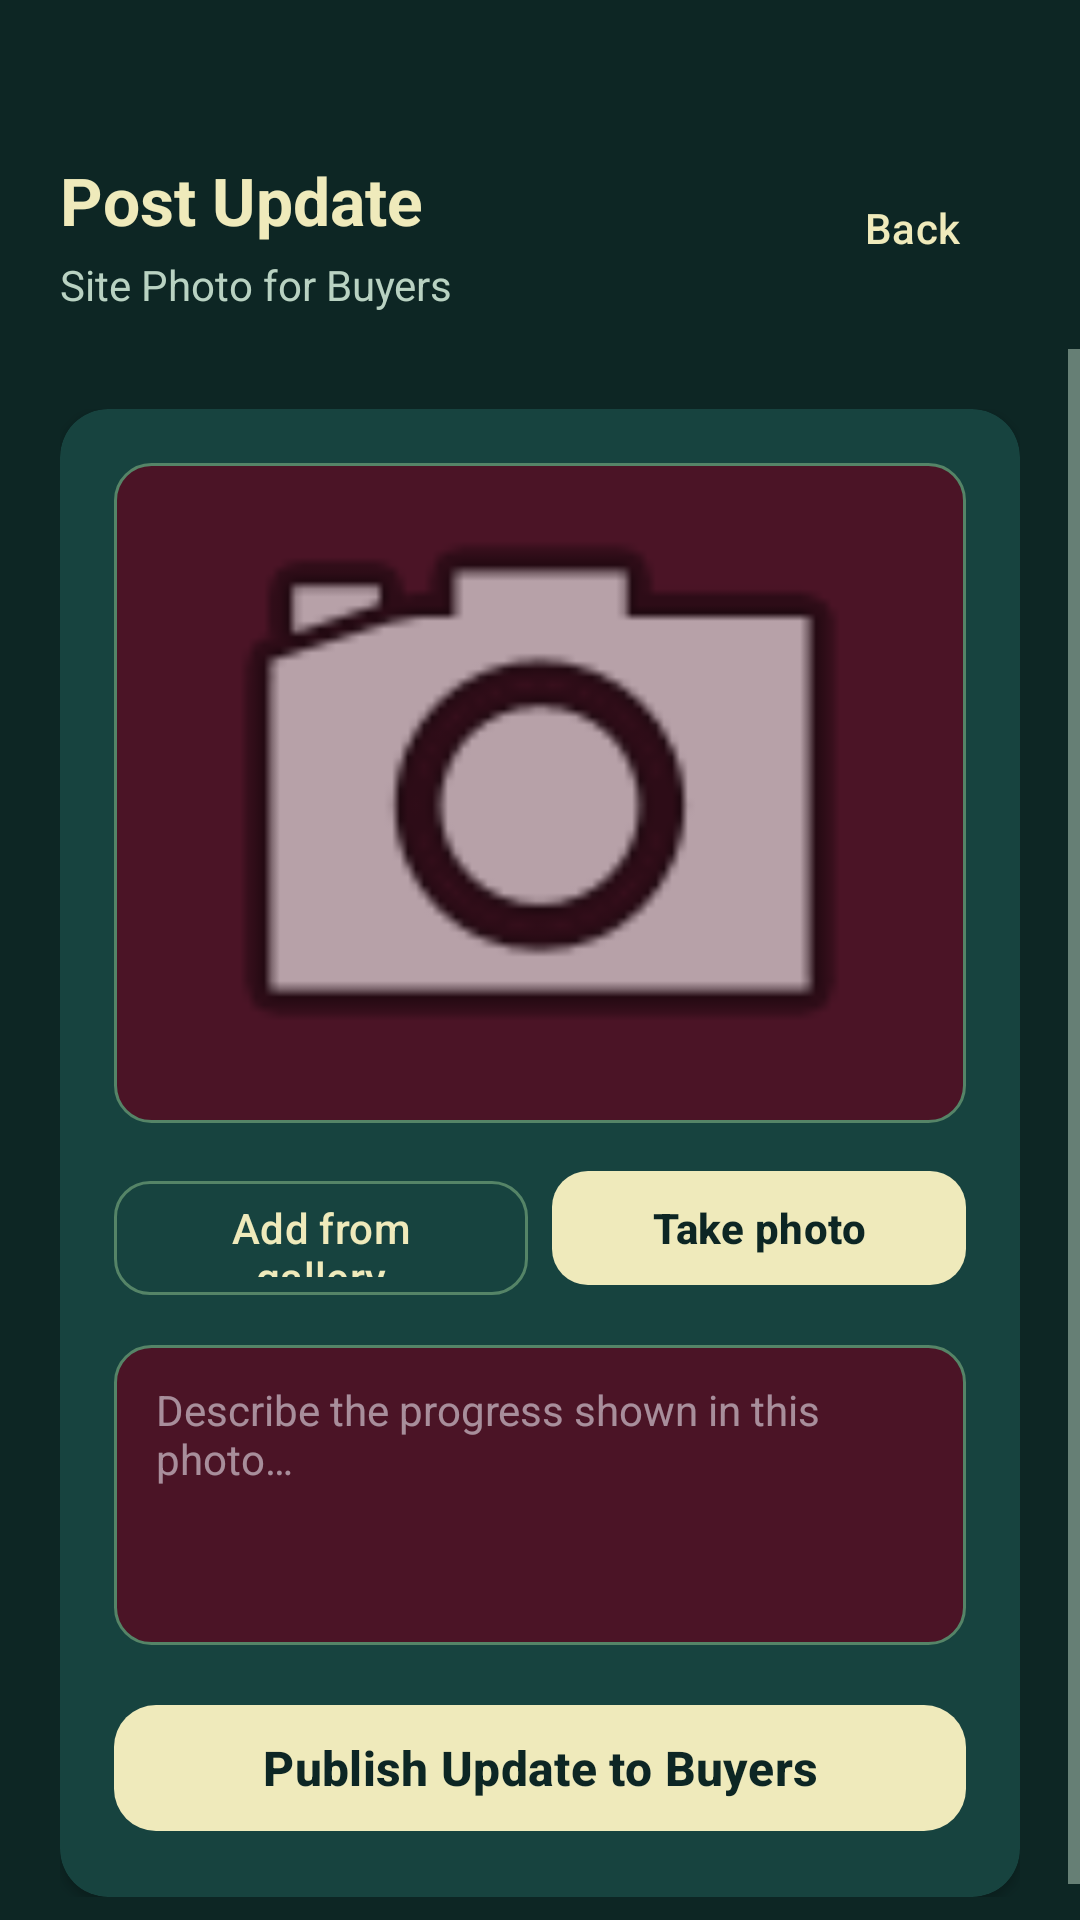

The Android layout XML behind this screen, and the referenced resources:
<!-- AndroidManifest.xml: activity theme Theme.BuildTrack_v1.Manager -->
<!-- res/layout/activity_post_update.xml -->
<?xml version="1.0" encoding="utf-8"?>
<RelativeLayout xmlns:android="http://schemas.android.com/apk/res/android"
    xmlns:app="http://schemas.android.com/apk/res-auto"
    android:layout_width="match_parent"
    android:layout_height="match_parent">

    <RelativeLayout
        android:id="@+id/topBar"
        android:layout_width="match_parent"
        android:layout_height="wrap_content"
        android:paddingStart="20dp"
        android:paddingTop="52dp"
        android:paddingEnd="12dp"
        android:paddingBottom="12dp">

        <TextView
            android:id="@+id/tvRole"
            android:layout_width="wrap_content"
            android:layout_height="wrap_content"
            android:text="@string/post_update"
            android:textColor="?attr/colorOnSurface"
            android:textSize="22sp"
            android:textStyle="bold" 
            android:layout_alignParentStart="true"
            android:layout_toStartOf="@+id/btnBack"
            android:maxLines="1"
            android:ellipsize="end"
            android:layout_marginEnd="10dp"/>

        <TextView
            android:id="@+id/tvProjectTitle"
            android:layout_width="wrap_content"
            android:layout_height="wrap_content"
            android:layout_below="@id/tvRole"
            android:layout_marginTop="4dp"
            android:text="@string/site_photo_for_buyers"
            android:textSize="14sp"
            android:layout_alignParentStart="true"
            android:textColor="?attr/colorOnSurfaceVariant" />

        <Button
            style="@style/Widget.Material3.Button.TextButton"
            android:id="@+id/btnBack"
            android:layout_width="wrap_content"
            android:layout_height="wrap_content"
            android:layout_alignParentEnd="true"
            android:text="@string/back_2"
            android:textAllCaps="false"
            android:textColor="?attr/colorPrimary"
            android:textSize="14sp" />
    </RelativeLayout>

    <ScrollView
        android:layout_width="match_parent"
        android:layout_height="match_parent"
        android:layout_below="@id/topBar">

        <LinearLayout
            android:layout_width="match_parent"
            android:layout_height="wrap_content"
            android:orientation="vertical"
            android:padding="20dp">

            <androidx.cardview.widget.CardView
                android:layout_width="match_parent"
                android:layout_height="wrap_content"
                app:cardBackgroundColor="?attr/colorSurface"
                app:cardCornerRadius="16dp"
                app:cardElevation="2dp">

                <LinearLayout
                    android:layout_width="match_parent"
                    android:layout_height="wrap_content"
                    android:orientation="vertical"
                    android:padding="18dp">

                    <ImageView
                        android:id="@+id/ivPreview"
                        android:layout_width="match_parent"
                        android:layout_height="220dp"
                        android:background="@drawable/bg_input"
                        android:scaleType="centerCrop"
                        android:src="@android:drawable/ic_menu_camera" 
                        android:contentDescription="@string/site_photo_for_buyers"/>

                    <LinearLayout
                        android:layout_width="match_parent"
                        android:layout_height="wrap_content"
                        android:layout_marginTop="12dp"
                        android:orientation="horizontal">

                        <Button
                            android:id="@+id/btnPickPhoto"
                            style="@style/Widget.Material3.Button.OutlinedButton"
                            android:layout_width="0dp"
                            android:layout_height="46dp"
                            android:layout_weight="1"
                            android:text="@string/add_from_gallery"
                            android:textAllCaps="false"
                            android:textColor="?attr/colorOnSurface"
                            app:cornerRadius="12dp"
                            app:strokeColor="?attr/colorOutline" />

                        <Button
                            android:id="@+id/btnTakePhoto"
                            android:layout_width="0dp"
                            android:layout_height="46dp"
                            android:layout_marginStart="8dp"
                            android:layout_weight="1"
                            android:text="@string/take_photo"
                            android:textAllCaps="false"
                            android:textColor="?attr/colorOnPrimary"
                            android:textStyle="bold"
                            app:backgroundTint="?attr/colorPrimary"
                            app:cornerRadius="12dp" />
                    </LinearLayout>

                    <EditText
                        android:id="@+id/etCaption"
                        android:layout_width="match_parent"
                        android:layout_height="100dp"
                        android:layout_marginTop="16dp"
                        android:background="@drawable/bg_input"
                        android:gravity="top|start"
                        android:hint="@string/describe_the_progress_shown_in_this_photo"
                        android:textColor="?attr/colorOnSurface"
                        android:textSize="14sp" 
                        android:inputType="textMultiLine|textCapSentences"
                        android:importantForAutofill="no"/>

                    <Button
                        android:id="@+id/btnPublishUpdate"
                        android:layout_width="match_parent"
                        android:layout_height="50dp"
                        android:layout_marginTop="16dp"
                        android:text="@string/publish_update_to_buyers"
                        android:textAllCaps="false"
                        android:textColor="?attr/colorOnPrimary"
                        android:textSize="16sp"
                        android:textStyle="bold"
                        app:backgroundTint="?attr/colorPrimary"
                        app:cornerRadius="14dp" />
                </LinearLayout>
            </androidx.cardview.widget.CardView>
        </LinearLayout>
    </ScrollView>
</RelativeLayout>
<!-- resources referenced by this layout -->
<resources>
  <!-- drawable bg_input (drawable) -->
  <?xml version="1.0" encoding="utf-8"?>
  <shape xmlns:android="http://schemas.android.com/apk/res/android"
      android:shape="rectangle">
      <solid android:color="?attr/colorSurfaceContainer" />
      <stroke
          android:width="1dp"
          android:color="?attr/colorOutlineVariant" />
      <corners android:radius="12dp" />
      <padding
          android:bottom="12dp"
          android:left="14dp"
          android:right="14dp"
          android:top="12dp" />
  </shape>
  <string name="add_from_gallery">Add from gallery</string>
  <string name="back_2">Back</string>
  <string name="describe_the_progress_shown_in_this_photo">Describe the progress shown in this photo…</string>
  <string name="post_update">Post Update</string>
  <string name="publish_update_to_buyers">Publish Update to Buyers</string>
  <string name="site_photo_for_buyers">Site Photo for Buyers</string>
  <string name="take_photo">Take photo</string>
  <style name="Theme.BuildTrack_v1.Manager" parent="Base.Theme.BuildTrack_v1">
          <item name="android:colorBackground">@color/manager_bg</item>
          <item name="colorSurface">@color/manager_surface</item>
          <item name="colorSurfaceContainerLow">@color/manager_surface</item>
          <item name="colorSurfaceContainer">@color/manager_surface_2</item>
          <item name="colorSurfaceContainerHigh">@color/manager_surface_2</item>
          <item name="colorSurfaceContainerHighest">@color/manager_line</item>
          <item name="colorOnBackground">@color/manager_text</item>
          <item name="colorOnSurface">@color/manager_text</item>
          <item name="colorOnSurfaceVariant">@color/manager_text_dim</item>
          <item name="colorOutline">@color/manager_line</item>
          <item name="colorOutlineVariant">@color/manager_line</item>
          <item name="colorPrimary">@color/manager_accent</item>
          <item name="colorOnPrimary">@color/manager_on_accent</item>
          <item name="colorPrimaryContainer">@color/manager_surface_2</item>
          <item name="colorOnPrimaryContainer">@color/manager_text</item>
          <item name="colorSecondary">@color/manager_accent</item>
          <item name="colorOnSecondary">@color/manager_on_accent</item>
          <item name="colorSecondaryContainer">@color/manager_surface_2</item>
          <item name="colorOnSecondaryContainer">@color/manager_text</item>
          <item name="colorTertiary">@color/manager_accent</item>
          <item name="colorOnTertiary">@color/manager_on_accent</item>
          <item name="colorTertiaryContainer">@color/manager_surface_2</item>
          <item name="colorOnTertiaryContainer">@color/manager_text</item>
      </style>
  <color name="manager_bg">#0D2624</color>
  <color name="manager_surface">#17433F</color>
  <color name="manager_surface_2">#4B1426</color>
  <color name="manager_line">#558467</color>
  <color name="manager_text">#EFEABB</color>
  <color name="manager_text_dim">#B9D2C2</color>
  <color name="manager_accent">#EFEABB</color>
  <color name="manager_on_accent">#0D2624</color>
  <color name="slate_bg">#0E1013</color>
  <color name="slate_surface">#171A1F</color>
  <color name="slate_surface_2">#1F2329</color>
  <color name="slate_line">#2B3036</color>
  <color name="slate_text">#E9ECEF</color>
  <color name="slate_text_dim">#9BA3AC</color>
  <color name="accent_site">#4C8DF6</color>
  <color name="on_accent">#0B0E11</color>
  <color name="danger">#C0392B</color>
  <style name="PopupMenu.BuildTrack" parent="Widget.AppCompat.PopupMenu">
          <item name="android:popupBackground">@drawable/bg_popup</item>
          <item name="android:popupElevation">8dp</item>
      </style>
</resources>
